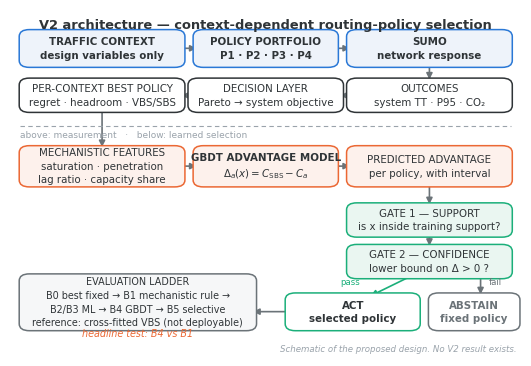

Here is the Python script that generated this plot: (Note: this script raises an exception after producing the figure.)
"""V2 design figures. Schematics only — no result is plotted, because none exists."""
import matplotlib; matplotlib.use("Agg")
import matplotlib.pyplot as plt
from matplotlib.patches import FancyBboxPatch, FancyArrowPatch
INK,MUTED,FAINT="#2f3437","#6b7378","#9aa3ab"
BLUE,ORANGE,AQUA="#2a78d6","#eb6834","#1baf7a"
plt.rcParams.update({"font.family":"DejaVu Sans","pdf.fonttype":42})

def box(ax,x,y,w,h,t,fc="white",ec=INK,fs=7.4,tc=INK,lw=1.1,bold=False):
    ax.add_patch(FancyBboxPatch((x,y),w,h,boxstyle="round,pad=0.012,rounding_size=0.02",
                                fc=fc,ec=ec,lw=lw,zorder=2))
    ax.text(x+w/2,y+h/2,t,ha="center",va="center",fontsize=fs,color=tc,zorder=3,
            fontweight="bold" if bold else "normal",linespacing=1.45)

def arrow(ax,p,q,color=MUTED,lw=1.2,style="-|>"):
    ax.add_patch(FancyArrowPatch(p,q,arrowstyle=style,mutation_scale=9,color=color,lw=lw,
                                 shrinkA=2,shrinkB=2,zorder=1))

# ---------------- Figure: full V2 architecture ----------------
fig,ax=plt.subplots(figsize=(6.6,4.5)); ax.axis("off"); ax.set_xlim(0,1); ax.set_ylim(0,1)
ax.text(0.5,0.975,"V2 architecture — context-dependent routing-policy selection",
        ha="center",va="top",fontsize=9.4,color=INK,fontweight="bold")

box(ax,.03,.845,.30,.085,"TRAFFIC CONTEXT\ndesign variables only",fc="#eef3fa",ec=BLUE,tc=INK,bold=True)
box(ax,.37,.845,.26,.085,"POLICY PORTFOLIO\nP1 · P2 · P3 · P4",fc="#eef3fa",ec=BLUE,bold=True)
box(ax,.67,.845,.30,.085,"SUMO\nnetwork response",fc="#eef3fa",ec=BLUE,bold=True)
arrow(ax,(.33,.888),(.37,.888)); arrow(ax,(.63,.888),(.67,.888))

box(ax,.67,.715,.30,.075,"OUTCOMES\nsystem TT · P95 · CO₂")
arrow(ax,(.82,.845),(.82,.79))
box(ax,.36,.715,.28,.075,"DECISION LAYER\nPareto → system objective")
arrow(ax,(.67,.752),(.64,.752))
box(ax,.03,.715,.30,.075,"PER-CONTEXT BEST POLICY\nregret · headroom · VBS/SBS")
arrow(ax,(.36,.752),(.33,.752))

ax.plot([.02,.98],[.665,.665],color=FAINT,lw=.8,ls=(0,(4,3)))
ax.text(.02,.652,"above: measurement   ·   below: learned selection",fontsize=6.5,color=FAINT,va="top")

box(ax,.03,.50,.30,.095,"MECHANISTIC FEATURES\nsaturation · penetration\nlag ratio · capacity share",
    fc="#fdf1ec",ec=ORANGE)
arrow(ax,(.18,.715),(.18,.595))
box(ax,.37,.50,.26,.095,"GBDT ADVANTAGE MODEL\n"+r"$\Delta_a(x)=C_{\mathrm{SBS}}-C_a$",fc="#fdf1ec",ec=ORANGE,bold=True)
arrow(ax,(.33,.548),(.37,.548))
box(ax,.67,.50,.30,.095,"PREDICTED ADVANTAGE\nper policy, with interval",fc="#fdf1ec",ec=ORANGE)
arrow(ax,(.63,.548),(.67,.548))

box(ax,.67,.355,.30,.075,"GATE 1 — SUPPORT\nis x inside training support?",fc="#eaf6f1",ec=AQUA)
arrow(ax,(.82,.50),(.82,.43))
box(ax,.67,.235,.30,.075,"GATE 2 — CONFIDENCE\nlower bound on Δ > 0 ?",fc="#eaf6f1",ec=AQUA)
arrow(ax,(.82,.355),(.82,.31))

box(ax,.55,.085,.24,.085,"ACT\nselected policy",fc="white",ec=AQUA,bold=True)
box(ax,.83,.085,.155,.085,"ABSTAIN\nfixed policy",fc="white",ec=MUTED,tc=MUTED,bold=True)
arrow(ax,(.79,.235),(.70,.17),color=AQUA); arrow(ax,(.92,.235),(.92,.17),color=MUTED)
ax.text(.685,.205,"pass",fontsize=6.2,color=AQUA,ha="right")
ax.text(.935,.205,"fail",fontsize=6.2,color=MUTED,ha="left")

box(ax,.03,.085,.44,.14,"EVALUATION LADDER\nB0 best fixed → B1 mechanistic rule →\nB2/B3 ML → B4 GBDT → B5 selective\nreference: cross-fitted VBS (not deployable)",
    fc="#f6f7f8",ec=MUTED,fs=6.9,tc=INK)
arrow(ax,(.55,.128),(.47,.128),color=MUTED)
ax.text(.25,.055,"headline test: B4 vs B1",ha="center",fontsize=6.9,color=ORANGE,style="italic")
ax.text(.99,.012,"Schematic of the proposed design. No V2 result exists.",
        ha="right",fontsize=6.2,color=FAINT,style="italic")
fig.savefig("figures/v2_architecture.pdf",bbox_inches="tight",pad_inches=0.02); plt.close()

# ---------------- Figure: two decision levels ----------------
fig,ax=plt.subplots(figsize=(6.2,1.85)); ax.axis("off"); ax.set_xlim(0,1); ax.set_ylim(0,1)
box(ax,.02,.55,.22,.34,"Traffic context\nx",fc="#eef3fa",ec=BLUE,fs=8,bold=True)
box(ax,.30,.55,.26,.34,"Choose ONE\nrouting policy",fc="#fdf1ec",ec=ORANGE,fs=8,bold=True)
box(ax,.62,.55,.36,.34,"Policy assigns routes\nby its own objective",fc="#eaf6f1",ec=AQUA,fs=8,bold=True)
arrow(ax,(.24,.72),(.30,.72)); arrow(ax,(.56,.72),(.62,.72))
ax.text(.43,.46,"LEVEL 1 — what the model learns",ha="center",fontsize=7,color=ORANGE,fontweight="bold")
ax.text(.80,.46,"LEVEL 2 — not learned",ha="center",fontsize=7,color=AQUA,fontweight="bold")
ax.text(.02,.20,"The model selects the policy, not the individual route.",
        fontsize=7.6,color=INK)
ax.text(.02,.05,"Per-instance algorithm selection applied to route guidance — not route prediction, "
        "signal control, or RL.",fontsize=6.6,color=MUTED)
fig.savefig("figures/v2_two_levels.pdf",bbox_inches="tight",pad_inches=0.02); plt.close()

# ---------------- Figure: design variables vs outcomes ----------------
fig,ax=plt.subplots(figsize=(6.2,2.5)); ax.axis("off"); ax.set_xlim(0,1); ax.set_ylim(0,1)
ax.text(.24,.95,"DESIGN VARIABLES",ha="center",fontsize=8,color=BLUE,fontweight="bold")
ax.text(.24,.87,"settable / known before activation",ha="center",fontsize=6.4,color=MUTED)
ax.text(.76,.95,"MEASURED OUTCOMES",ha="center",fontsize=8,color=MUTED,fontweight="bold")
ax.text(.76,.87,"never used as features",ha="center",fontsize=6.4,color=MUTED)
L=["Demand per OD","Guidance penetration","Information lag Δ","Incident location · severity",
   "Alternative-capacity ratio","Signal green ratio g/C"]
R=["Realised saturation","Link flows · queues","Travel time · P95","Emissions",
   "Utilisation · spillback","Policy winner · regret"]
for i,(l,r) in enumerate(zip(L,R)):
    y=.74-i*.115
    box(ax,.02,y-.045,.44,.085,l,fc="#eef3fa",ec=BLUE,fs=7,lw=.9)
    box(ax,.54,y-.045,.44,.085,r,fc="#f6f7f8",ec=FAINT,fs=7,tc=MUTED,lw=.9)
ax.plot([.50,.50],[.03,.82],color=FAINT,lw=1.0,ls=(0,(4,3)))
ax.text(.50,.015,"congestion is an outcome, never a factor",ha="center",fontsize=6.6,
        color=ORANGE,style="italic")
fig.savefig("figures/v2_factors.pdf",bbox_inches="tight",pad_inches=0.02); plt.close()
print("wrote v2_architecture.pdf, v2_two_levels.pdf, v2_factors.pdf")
